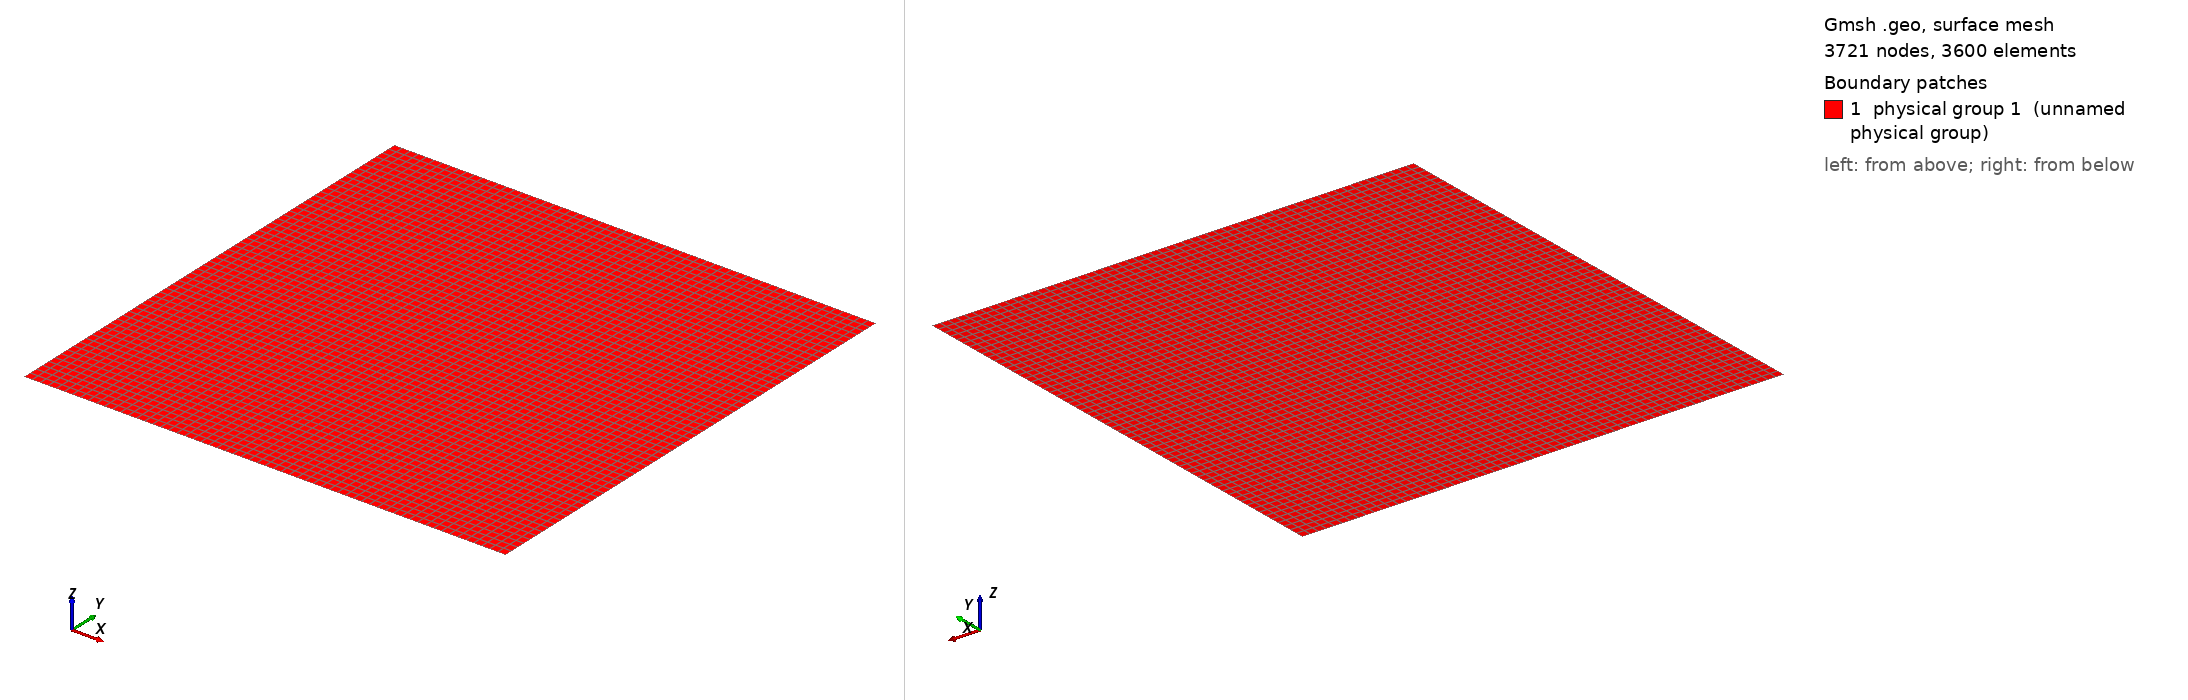

Gmsh geometry script, surface-meshed: 3721 nodes, 3600 surface elements. Boundary patches (legend numbers): 1 physical group 1 (unnamed physical group). Left view from above one corner, right view from below the opposite corner. Legend entries are the model's physical surfaces. The drawing asked Gmsh for element sizes between 1% and 20% of the model's largest extent; the script's own settings can give other sizes.

=== box.geo (drawn) ===
Point (1) = {-3e6, -3e6, 0, 1e5};

Extrude {6e6,0,0} {
  Point{1};Layers{60};Recombine;
}

Extrude {0,6e6,0} {
  Line{1};Layers{60};Recombine;
}

// Volume number for whole domain.
Physical Surface (1) = {5};
Physical Line(1) = {1};
Physical Line(2) = {2};
Physical Line(3) = {3};
Physical Line(4) = {4};
